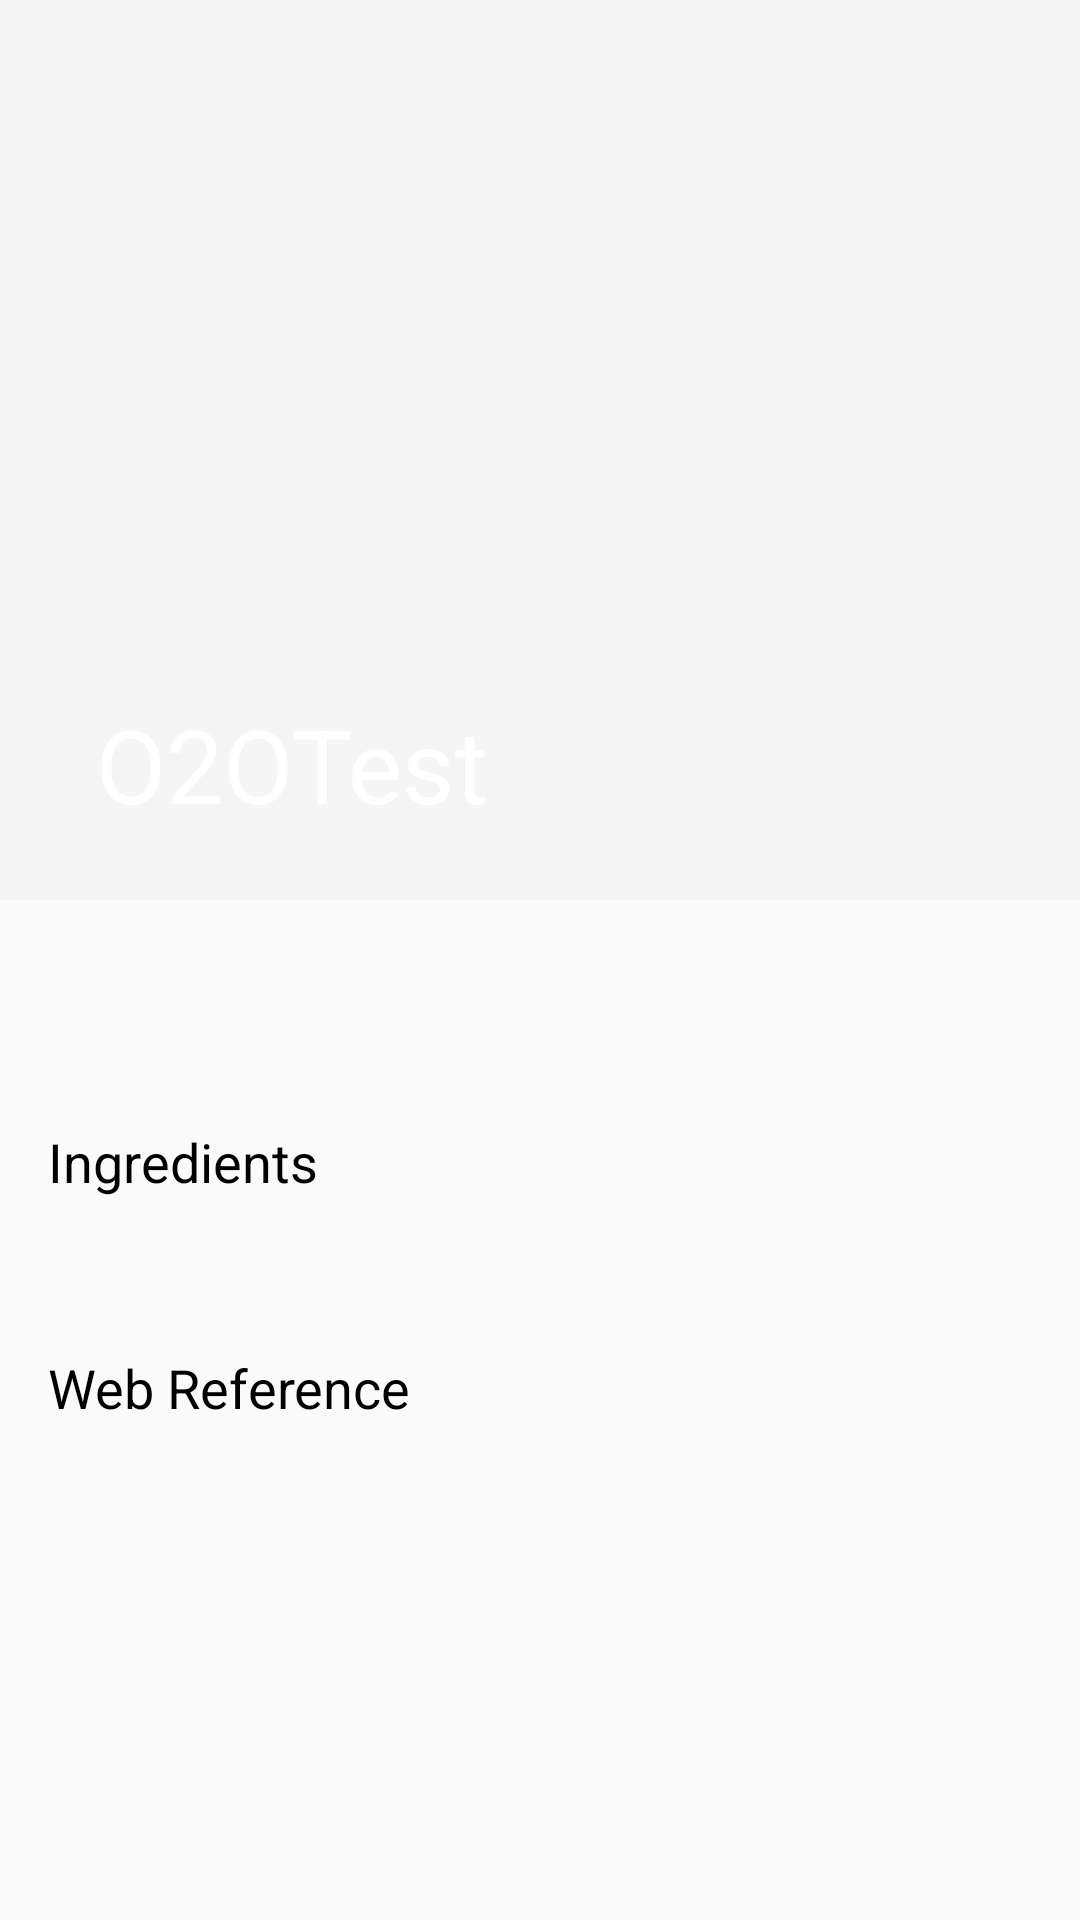

Write the Android layout XML for this screen, with the resource values it uses.
<!-- AndroidManifest.xml: activity theme AppNoBarTheme.NoActionBar -->
<!-- res/layout/activity_detail.xml -->
<?xml version="1.0" encoding="utf-8"?>
<androidx.coordinatorlayout.widget.CoordinatorLayout
        xmlns:android="http://schemas.android.com/apk/res/android"
        xmlns:app="http://schemas.android.com/apk/res-auto"
        xmlns:tools="http://schemas.android.com/tools"
        android:layout_width="match_parent"
        android:layout_height="match_parent"
        android:fitsSystemWindows="true"
        tools:context=".ui.detail.DetailActivity">

    <com.google.android.material.appbar.AppBarLayout
            android:id="@+id/app_bar"
            android:fitsSystemWindows="true"
            android:layout_height="@dimen/app_bar_height"
            android:layout_width="match_parent"
            android:theme="@style/ThemeOverlay.AppCompat.Dark.ActionBar">

        <com.google.android.material.appbar.CollapsingToolbarLayout
                android:id="@+id/toolbar_layout"
                android:fitsSystemWindows="true"
                android:layout_width="match_parent"
                android:layout_height="match_parent"
                app:toolbarId="@+id/toolbar"
                app:title="@string/app_name"
                app:layout_scrollFlags="scroll|exitUntilCollapsed"
                app:contentScrim="@color/colorPrimary">

            <ImageView
                    android:id="@+id/ivDetail"
                    android:layout_width="match_parent"
                    android:layout_height="match_parent"
                    android:fitsSystemWindows="true"
                    android:transitionName="detailTransition"
                    android:scaleType="centerCrop"
                    app:layout_collapseMode="parallax"/>

            <androidx.appcompat.widget.Toolbar
                    android:id="@+id/toolbar"
                    android:layout_height="?attr/actionBarSize"
                    android:layout_width="match_parent"
                    app:layout_collapseMode="pin"
                    app:popupTheme="@style/AppNoBarTheme.PopupOverlay"/>

        </com.google.android.material.appbar.CollapsingToolbarLayout>
    </com.google.android.material.appbar.AppBarLayout>

    <include layout="@layout/content_detail"/>

</androidx.coordinatorlayout.widget.CoordinatorLayout>
<!-- res/layout/content_detail.xml (included above) -->
<?xml version="1.0" encoding="utf-8"?>
<androidx.core.widget.NestedScrollView
        xmlns:android="http://schemas.android.com/apk/res/android"
        xmlns:tools="http://schemas.android.com/tools"
        xmlns:app="http://schemas.android.com/apk/res-auto"
        app:layout_behavior="@string/appbar_scrolling_view_behavior"
        tools:showIn="@layout/activity_detail"
        android:layout_width="match_parent"
        android:layout_height="match_parent"
        tools:context=".ui.detail.DetailActivity">

    <androidx.constraintlayout.widget.ConstraintLayout
            android:layout_width="match_parent"
            android:layout_height="match_parent">

        <TextView
                android:id="@+id/tvDetailTitle"
                android:layout_width="0dp"
                android:layout_height="wrap_content"
                android:layout_margin="@dimen/text_margin"
                style="@style/TitleLargeTheme"
                android:layout_marginEnd="8dp"
                android:layout_marginStart="8dp"
                app:layout_constraintEnd_toEndOf="parent"
                app:layout_constraintStart_toStartOf="parent"
                app:layout_constraintTop_toTopOf="parent"/>

        <TextView
                android:id="@+id/tvIngredientTitle"
                android:layout_width="0dp"
                android:layout_height="wrap_content"
                android:layout_margin="@dimen/text_margin"
                android:text="@string/ingredients"
                style="@style/TitleTheme"
                android:layout_marginEnd="8dp"
                android:layout_marginStart="8dp"
                app:layout_constraintEnd_toEndOf="parent"
                app:layout_constraintStart_toStartOf="parent"
                app:layout_constraintTop_toBottomOf="@+id/tvDetailTitle"/>

        <TextView
                android:id="@+id/tvIngredientValue"
                android:layout_width="0dp"
                android:layout_height="wrap_content"
                android:layout_margin="@dimen/text_margin"
                android:layout_marginEnd="8dp"
                android:layout_marginStart="8dp"
                app:layout_constraintEnd_toEndOf="parent"
                app:layout_constraintStart_toStartOf="parent"
                app:layout_constraintTop_toBottomOf="@+id/tvIngredientTitle"/>

        <TextView
                android:id="@+id/tvWebRefTitle"
                android:layout_width="0dp"
                android:layout_height="wrap_content"
                android:layout_margin="@dimen/text_margin"
                android:text="@string/web_ref"
                style="@style/TitleTheme"
                android:layout_marginEnd="8dp"
                android:layout_marginStart="8dp"
                app:layout_constraintEnd_toEndOf="parent"
                app:layout_constraintStart_toStartOf="parent"
                app:layout_constraintTop_toBottomOf="@+id/tvIngredientValue"/>

        <TextView
                android:id="@+id/tvWebRefValue"
                android:layout_width="0dp"
                android:layout_height="wrap_content"
                android:layout_margin="@dimen/text_margin"
                android:layout_marginEnd="8dp"
                android:layout_marginStart="8dp"
                app:layout_constraintEnd_toEndOf="parent"
                app:layout_constraintStart_toStartOf="parent"
                app:layout_constraintTop_toBottomOf="@+id/tvWebRefTitle"/>

    </androidx.constraintlayout.widget.ConstraintLayout>
</androidx.core.widget.NestedScrollView>
<!-- resources referenced by this layout -->
<resources>
  <color name="colorPrimary">#008577</color>
  <dimen name="app_bar_height">300dp</dimen>
  <dimen name="text_margin">16dp</dimen>
  <string name="app_name">O2OTest</string>
  <string name="ingredients">Ingredients</string>
  <string name="web_ref">Web Reference</string>
  <style name="AppNoBarTheme.PopupOverlay" parent="ThemeOverlay.AppCompat.Light" />
  <style name="TitleLargeTheme">
          <item name="android:textColor">@color/title_text</item>
          <item name="android:textStyle">bold</item>
          <item name="android:textSize">@dimen/item_title_large</item>
      </style>
  <style name="TitleTheme">
          <item name="android:textColor">@color/title_text</item>
          <item name="android:textSize">@dimen/item_title</item>
      </style>
  <style name="AppNoBarTheme.NoActionBar">
          <item name="windowActionBar">false</item>
          <item name="windowNoTitle">true</item>
      </style>
  <color name="title_text">#000</color>
  <dimen name="item_title_large">32dp</dimen>
  <dimen name="item_title">18dp</dimen>
</resources>
